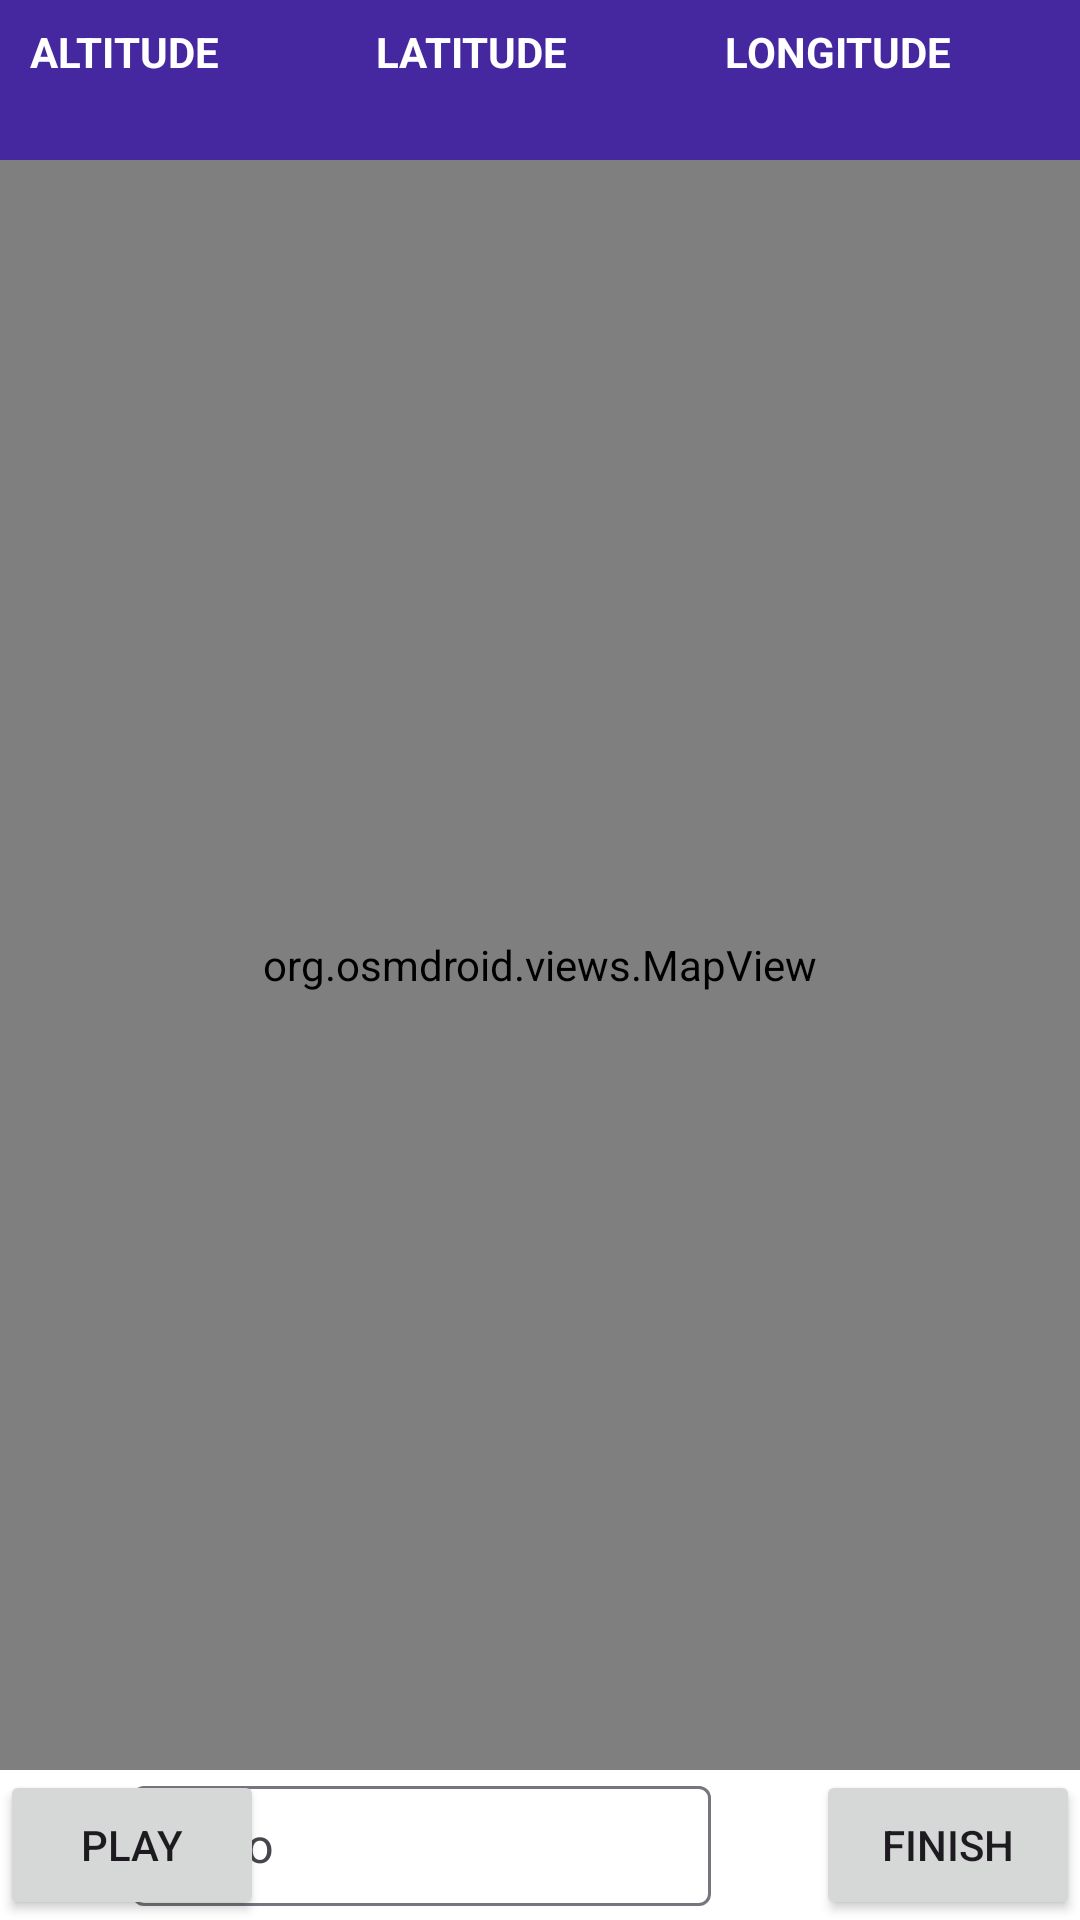

This screen was rendered from an Android layout file. Write that file and the resources it references.
<!-- AndroidManifest.xml: application theme Theme.AppNavigationDrawer -->
<!-- res/layout/fragment_mapa.xml -->
<?xml version="1.0" encoding="utf-8"?>
<FrameLayout xmlns:android="http://schemas.android.com/apk/res/android"
    xmlns:app="http://schemas.android.com/apk/res-auto"
    xmlns:tools="http://schemas.android.com/tools"
    android:id="@+id/tiTitulo"
    android:layout_width="wrap_content"
    android:layout_height="wrap_content"
    tools:context=".MapaFragment">

    <LinearLayout
        android:layout_width="match_parent"
        android:layout_height="match_parent"
        android:background="#F1ECEC"
        android:orientation="vertical"
        tools:context=".MainActivity">

        <LinearLayout
            android:layout_width="match_parent"
            android:layout_height="0dp"
            android:layout_weight="1"
            android:background="#4527A0"
            android:gravity="center"
            android:orientation="horizontal">

            <LinearLayout
                android:layout_width="wrap_content"
                android:layout_height="wrap_content"
                android:layout_marginLeft="10dp"
                android:layout_weight="1"
                android:gravity="center"
                android:orientation="vertical"
                android:textAlignment="center">

                <TextView
                    android:id="@+id/textView1"
                    android:layout_width="match_parent"
                    android:layout_height="wrap_content"
                    android:text="ALTITUDE"
                    android:textColor="#FFFFFF"
                    android:textStyle="bold" />

                <TextView
                    android:id="@+id/tvAltitude"
                    android:layout_width="match_parent"
                    android:layout_height="wrap_content"
                    android:textColor="#FFFFFF" />
            </LinearLayout>

            <LinearLayout
                android:layout_width="wrap_content"
                android:layout_height="wrap_content"
                android:layout_marginLeft="10dp"
                android:layout_weight="1"
                android:gravity="center"
                android:orientation="vertical"
                android:textAlignment="center">

                <TextView
                    android:id="@+id/textView2"
                    android:layout_width="match_parent"
                    android:layout_height="wrap_content"
                    android:text="LATITUDE"
                    android:textColor="#FFFFFF"
                    android:textStyle="bold" />

                <TextView
                    android:id="@+id/tvLatitude"
                    android:layout_width="match_parent"
                    android:layout_height="wrap_content"
                    android:textColor="#FFFFFF" />
            </LinearLayout>

            <LinearLayout
                android:layout_width="wrap_content"
                android:layout_height="wrap_content"
                android:layout_marginLeft="10dp"
                android:layout_weight="1"
                android:gravity="center"
                android:orientation="vertical"
                android:textAlignment="center">

                <TextView
                    android:id="@+id/textView3"
                    android:layout_width="match_parent"
                    android:layout_height="wrap_content"
                    android:text="LONGITUDE"
                    android:textColor="#FFFFFF"
                    android:textStyle="bold" />

                <TextView
                    android:id="@+id/tvLongitude"
                    android:layout_width="match_parent"
                    android:layout_height="wrap_content"
                    android:textColor="#FFFFFF" />
            </LinearLayout>

        </LinearLayout>

        <org.osmdroid.views.MapView
            android:id="@+id/mapaId"
            android:layout_width="match_parent"
            android:layout_height="0dp"
            android:layout_above="@+id/button_container"
            android:layout_weight="10" />

        <RelativeLayout
            android:id="@+id/button_container"
            android:layout_width="match_parent"
            android:layout_height="50dp"
            android:layout_gravity="bottom"
            android:background="#FFFFFF">

            <Button
                android:id="@+id/playPauseButton"
                android:layout_width="wrap_content"
                android:layout_height="50dp"
                android:layout_alignParentStart="true"
                android:layout_alignParentBottom="true"
                android:text="play"
                tools:text="play" />

            <Button
                android:id="@+id/stopButton"
                android:layout_width="wrap_content"
                android:layout_height="50dp"
                android:layout_alignParentEnd="true"
                android:layout_alignParentBottom="true"
                android:text="finish" />

            <com.google.android.material.textfield.TextInputLayout
                android:id="@+id/tlTitulo"
                android:layout_width="193dp"
                android:layout_height="match_parent"
                android:layout_alignParentEnd="true"
                android:layout_marginEnd="123dp">

                <com.google.android.material.textfield.TextInputEditText
                    android:id="@+id/inputTitulo"
                    android:layout_width="match_parent"
                    android:layout_height="40dp"
                    android:hint="titulo"
                    android:paddingStart="8dp"
                    android:paddingLeft="8dp"
                    android:paddingTop="0dp"
                    android:paddingEnd="0dp"
                    android:paddingRight="0dp"
                    android:paddingBottom="0dp" />
            </com.google.android.material.textfield.TextInputLayout>


        </RelativeLayout>


    </LinearLayout>
</FrameLayout>
<!-- resources referenced by this layout -->
<resources>
  <style name="Theme.AppNavigationDrawer" parent="Base.Theme.AppNavigationDrawer" />
  <style name="Base.Theme.AppNavigationDrawer" parent="Theme.Material3.DayNight">
          
          
      </style>
</resources>
